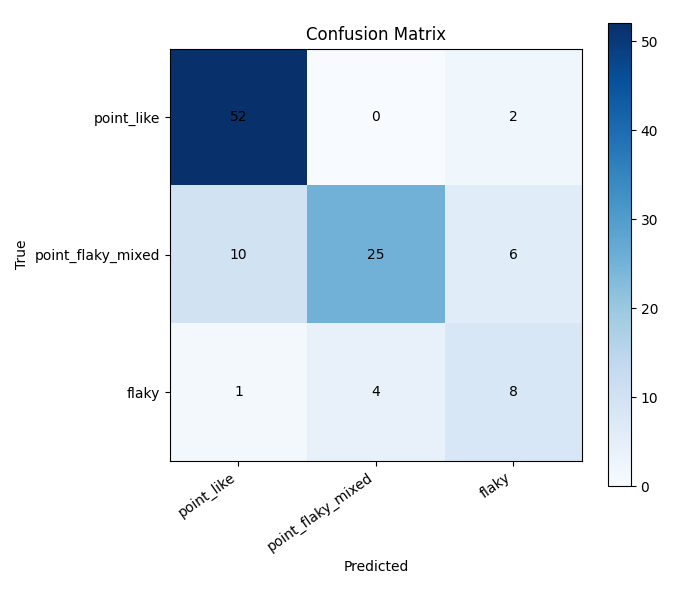

Source data for this figure (header and first rows):
, point_like, point_flaky_mixed, flaky
point_like, 52, 0, 2
point_flaky_mixed, 10, 25, 6
flaky, 1, 4, 8
